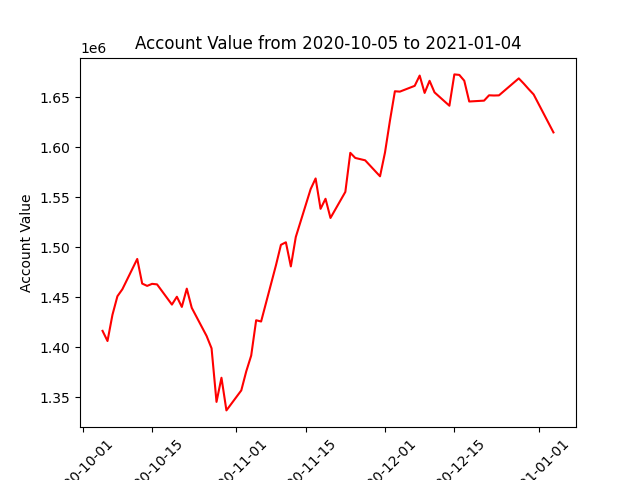

The file beside this chart, header and first rows:
datadate, account_value
20201005, 1416220
20201006, 1406089
20201007, 1432286
20201008, 1450844
20201009, 1457846
20201012, 1488139
20201013, 1463519
20201014, 1461200
20201015, 1463250
20201016, 1462721
20201019, 1442510
20201020, 1450347
20201021, 1440184
20201022, 1458451
20201023, 1439284
20201026, 1411113
20201027, 1398798
20201028, 1345222
20201029, 1369366
20201030, 1336704
20201102, 1356697
20201103, 1375709
20201104, 1391531
20201105, 1426849
20201106, 1425583
20201109, 1481881
20201110, 1502270
20201111, 1504809
20201112, 1480665
20201113, 1510082
20201116, 1558027
20201117, 1568630
20201118, 1538278
20201119, 1548314
20201120, 1529121
20201123, 1555200
20201124, 1594255
20201125, 1589141
20201127, 1586766
20201130, 1570788
20201201, 1594510
20201202, 1626376
20201203, 1655821
20201204, 1655451
20201207, 1661239
20201208, 1671502
20201209, 1654161
20201210, 1666267
20201211, 1654681
20201214, 1641345
20201215, 1672675
20201216, 1672172
20201217, 1666371
20201218, 1645573
20201221, 1646440
20201222, 1651776
20201223, 1651570
20201224, 1651708
20201228, 1668693
20201229, 1663519
... 3 more rows
